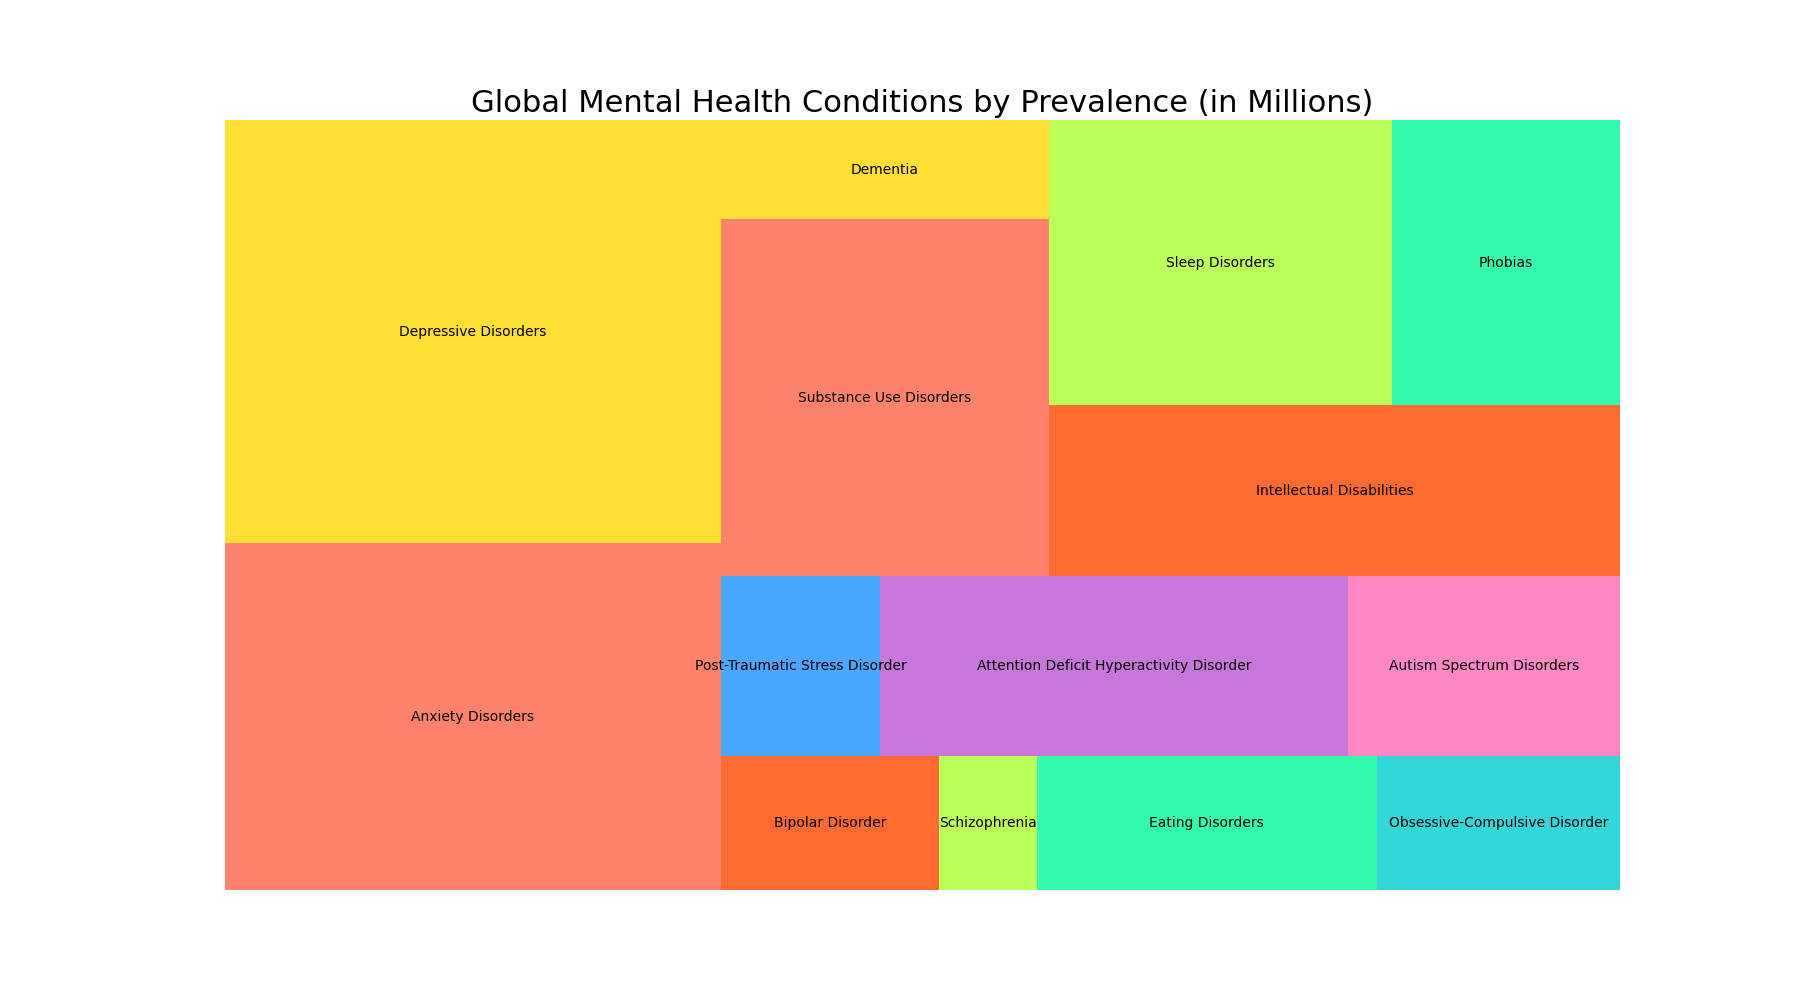

Source data for this figure (header and first rows):
Condition, Prevalence (Millions)
Anxiety Disorders, 264
Depressive Disorders, 322
Bipolar Disorder, 45
Schizophrenia, 20
Eating Disorders, 70
Obsessive-Compulsive Disorder, 50
Post-Traumatic Stress Disorder, 44
Attention Deficit Hyperactivity Disorder, 129
Autism Spectrum Disorders, 75
Substance Use Disorders, 180
Dementia, 50
Intellectual Disabilities, 150
Sleep Disorders, 150
Phobias, 100
